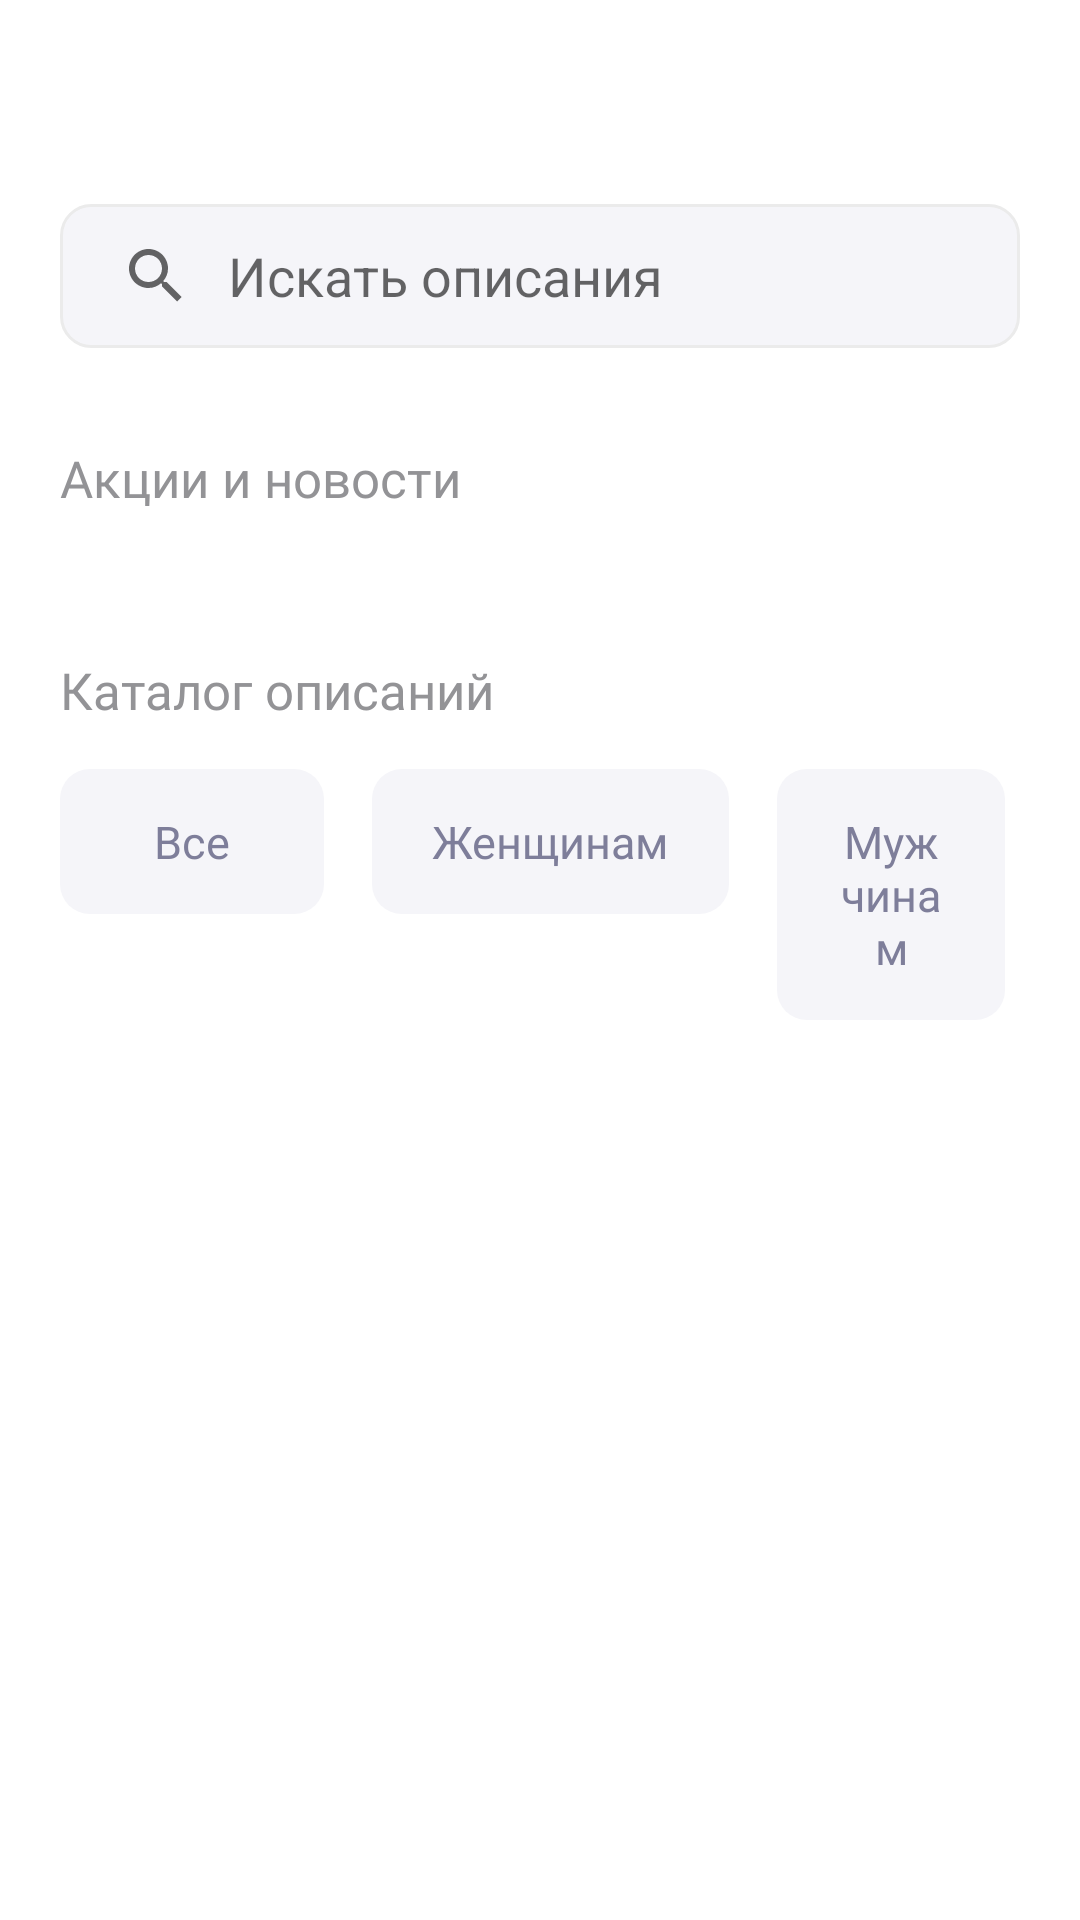

Layout XML and referenced resources for this Android screen:
<!-- AndroidManifest.xml: application theme Theme.Project_Application -->
<!-- res/layout/home_fragment.xml -->
<?xml version="1.0" encoding="utf-8"?>
<androidx.constraintlayout.widget.ConstraintLayout
    xmlns:android="http://schemas.android.com/apk/res/android"
    xmlns:app="http://schemas.android.com/apk/res-auto"
    xmlns:tools="http://schemas.android.com/tools"
    android:layout_width="match_parent"
    android:layout_height="match_parent"
    android:background="@color/white"
    tools:context=".home_fragment">

    <androidx.appcompat.widget.SearchView
        android:id="@+id/searchView"
        android:layout_width="0dp"
        android:layout_height="48dp"
        android:layout_marginTop="68dp"
        android:layout_marginStart="20dp"
        android:layout_marginEnd="20dp"
        android:background="@drawable/edit_text"
        app:queryHint="Искать описания"
        style="@style/SearchViewStyle"
        app:iconifiedByDefault="false"
        app:layout_constraintEnd_toEndOf="parent"
        app:layout_constraintStart_toStartOf="parent"
        app:layout_constraintTop_toTopOf="parent" />

    <LinearLayout
        android:id="@+id/linearLayout11"
        android:layout_width="wrap_content"
        android:layout_height="wrap_content"
        android:layout_marginTop="32dp"
        android:orientation="vertical"
        android:layout_marginStart="20dp"
        app:layout_constraintStart_toStartOf="parent"
        app:layout_constraintTop_toBottomOf="@+id/searchView">

        <TextView
            android:layout_width="335dp"
            android:layout_height="wrap_content"
            android:layout_gravity="start"
            android:fontFamily="@font/sf_pro_display_medium"
            android:text="Акции и новости"
            android:textColor="@color/Caption"
            android:textSize="17sp" />

        <androidx.recyclerview.widget.RecyclerView
            android:id="@+id/BannerRecycler"
            android:layout_gravity="start"
            android:layout_width="wrap_content"
            android:layout_height="wrap_content"
            android:layout_marginTop="16dp" />

    </LinearLayout>


    <TextView
        android:id="@+id/textView6"
        android:layout_width="0dp"
        android:layout_height="wrap_content"
        android:layout_gravity="start"
        android:layout_marginStart="20dp"
        android:layout_marginTop="32dp"
        android:fontFamily="@font/sf_pro_display_medium"
        android:text="Каталог описаний"
        android:textColor="@color/Caption"
        android:textSize="17sp"
        app:layout_constraintStart_toStartOf="parent"
        app:layout_constraintTop_toBottomOf="@+id/linearLayout11" />

    <LinearLayout
        android:id="@+id/linearLayout12"
        android:layout_width="0dp"
        android:layout_height="wrap_content"
        android:layout_marginStart="20dp"
        android:layout_marginTop="15dp"
        android:layout_marginEnd="25dp"
        app:layout_constraintEnd_toEndOf="parent"
        app:layout_constraintStart_toStartOf="parent"
        app:layout_constraintTop_toBottomOf="@+id/textView6">

        <androidx.appcompat.widget.AppCompatButton
            android:id="@+id/all"
            android:layout_width="wrap_content"
            android:layout_height="wrap_content"
            android:background="@drawable/but_cat"
            android:fontFamily="@font/sf_pro_display_medium"
            android:paddingHorizontal="20dp"
            android:paddingVertical="14dp"
            android:stateListAnimator="@null"
            android:text="Все"
            android:textAllCaps="false"
            android:textColor="@color/Description"
            android:textSize="15sp" />

        <androidx.appcompat.widget.AppCompatButton
            android:id="@+id/woman"
            android:layout_width="wrap_content"
            android:layout_height="wrap_content"
            android:layout_marginStart="16dp"
            android:background="@drawable/but_cat"
            android:fontFamily="@font/sf_pro_display_medium"
            android:paddingHorizontal="20dp"
            android:paddingVertical="14dp"
            android:stateListAnimator="@null"
            android:text="Женщинам"
            android:textAllCaps="false"
            android:textColor="@color/Description"
            android:textSize="15sp" />

        <androidx.appcompat.widget.AppCompatButton
            android:id="@+id/men"
            android:layout_width="wrap_content"
            android:layout_height="wrap_content"
            android:layout_marginStart="16dp"
            android:background="@drawable/but_cat"
            android:fontFamily="@font/sf_pro_display_medium"
            android:paddingHorizontal="20dp"
            android:paddingVertical="14dp"
            android:stateListAnimator="@null"
            android:text="Мужчинам"
            android:textAllCaps="false"
            android:textColor="@color/Description"
            android:textSize="15sp" />

    </LinearLayout>

    <androidx.recyclerview.widget.RecyclerView
        android:layout_marginTop="12dp"
        android:id="@+id/CardRecycler"
        android:layout_width="wrap_content"
        android:layout_height="0dp"
        app:layout_constraintEnd_toEndOf="parent"
        app:layout_constraintStart_toStartOf="parent"
        app:layout_constraintTop_toBottomOf="@+id/linearLayout12" />




</androidx.constraintlayout.widget.ConstraintLayout>
<!-- resources referenced by this layout -->
<resources>
  <color name="Caption">#939396</color>
  <color name="Description">#7E7E9A</color>
  <color name="white">#FFFFFFFF</color>
  <!-- drawable but_cat (drawable) -->
  <?xml version="1.0" encoding="utf-8"?>
  <shape xmlns:android="http://schemas.android.com/apk/res/android"
      android:shape="rectangle">
  
      <solid android:color="@color/Input_BG"/>
      <corners android:radius="10dp"/>
  
  </shape>
  <!-- drawable edit_text (drawable) -->
  <?xml version="1.0" encoding="utf-8"?>
  <shape xmlns:android="http://schemas.android.com/apk/res/android"
      android:shape="rectangle">
      <solid android:color="@color/Input_BG"/>
      <corners android:radius="10dp"/>
      <stroke android:color="@color/Input_stroke"
          android:width="1dp"/>
  
  </shape>
  <style name="SearchViewStyle" parent="Widget.AppCompat.SearchView">
          <item name="queryBackground">@android:color/transparent</item>
      </style>
  <style name="Theme.Project_Application" parent="Theme.MaterialComponents.Light.NoActionBar">
          <item name="colorPrimary">@color/purple_500</item>
          <item name="colorPrimaryVariant">@color/purple_700</item>
          <item name="colorSecondary">@color/teal_200</item>
          <item name="colorSecondaryVariant">@color/teal_700</item>
      </style>
  <color name="Input_BG">#F5F5F9</color>
  <color name="Input_stroke">#EBEBEB</color>
  <color name="purple_500">#FF6200EE</color>
  <color name="purple_700">#FF3700B3</color>
  <color name="teal_200">#FF03DAC5</color>
  <color name="teal_700">#FF018786</color>
</resources>
